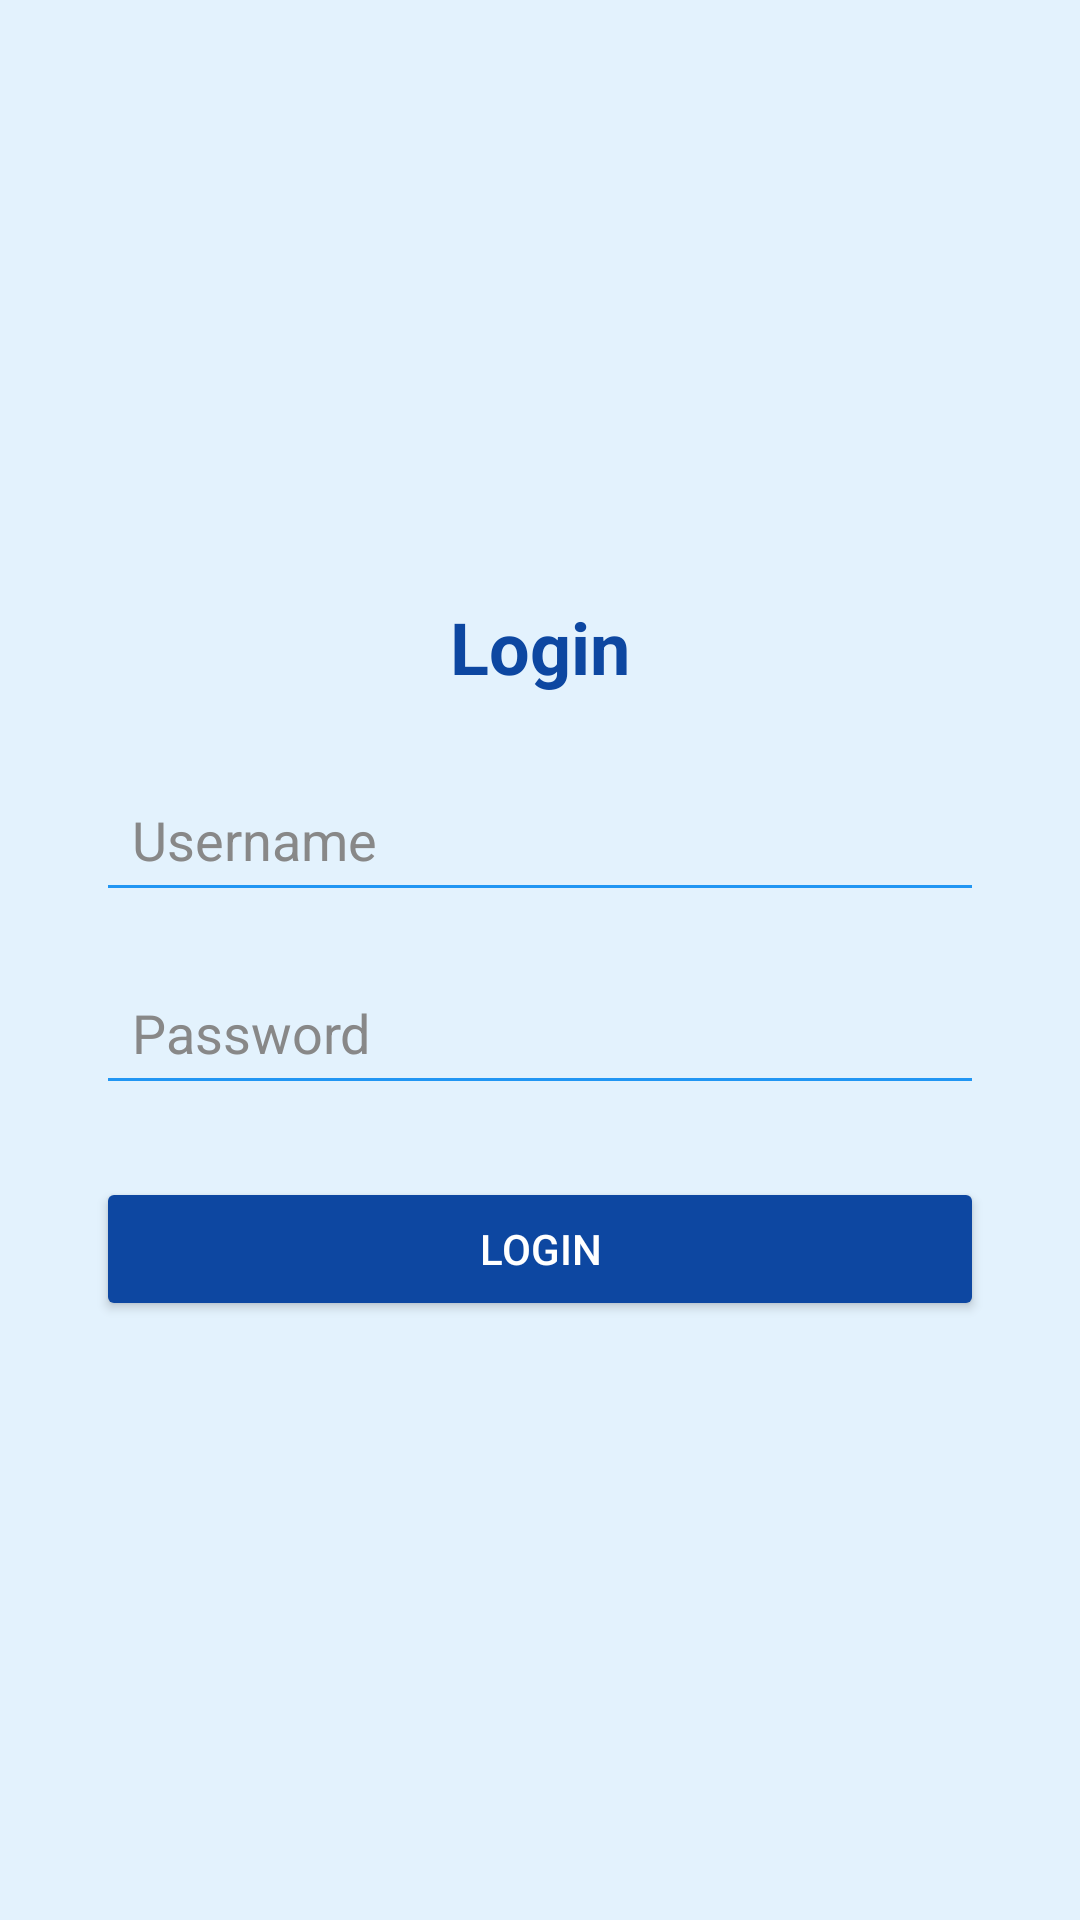

This screen was rendered from an Android layout file. Write that file and the resources it references.
<!-- AndroidManifest.xml: application theme Theme.SignupLoginApp -->
<!-- res/layout/activity_login.xml -->
<?xml version="1.0" encoding="utf-8"?>
<LinearLayout xmlns:android="http://schemas.android.com/apk/res/android"
    android:orientation="vertical"
    android:padding="32dp"
    android:gravity="center"
    android:background="#E3F2FD"
    android:layout_width="match_parent"
    android:layout_height="match_parent">

    <TextView
        android:text="Login"
        android:textSize="24sp"
        android:textStyle="bold"
        android:textColor="#0D47A1"
        android:layout_marginBottom="24dp"
        android:layout_width="wrap_content"
        android:layout_height="wrap_content" />

    <EditText
        android:id="@+id/etLoginUsername"
        android:layout_width="match_parent"
        android:layout_height="wrap_content"
        android:hint="Username"
        android:padding="12dp"
        android:backgroundTint="#2196F3"
        android:textColorHint="#888888"
        android:layout_marginBottom="16dp" />

    <EditText
        android:id="@+id/etLoginPassword"
        android:layout_width="match_parent"
        android:layout_height="wrap_content"
        android:hint="Password"
        android:padding="12dp"
        android:inputType="textPassword"
        android:backgroundTint="#2196F3"
        android:textColorHint="#888888"
        android:layout_marginBottom="24dp" />

    <Button
        android:id="@+id/btnLogin"
        android:layout_width="match_parent"
        android:layout_height="wrap_content"
        android:text="LOGIN"
        android:backgroundTint="#0D47A1"
        android:textColor="#FFFFFF"
        android:padding="12dp" />
</LinearLayout>
<!-- resources referenced by this layout -->
<resources>
  <style name="Theme.SignupLoginApp" parent="Theme.AppCompat.Light.NoActionBar">
          
          <item name="colorPrimary">@color/purple_500</item>
          <item name="colorPrimaryDark">@color/purple_700</item>
          <item name="colorAccent">@color/teal_200</item>
      </style>
  <!-- not gathered from this repository: default colours our renderer supplied (Android Studio template values) -->
  <color name="purple_500">#FF6200EE</color>
  <color name="purple_700">#FF3700B3</color>
  <color name="teal_200">#FF03DAC5</color>
</resources>
